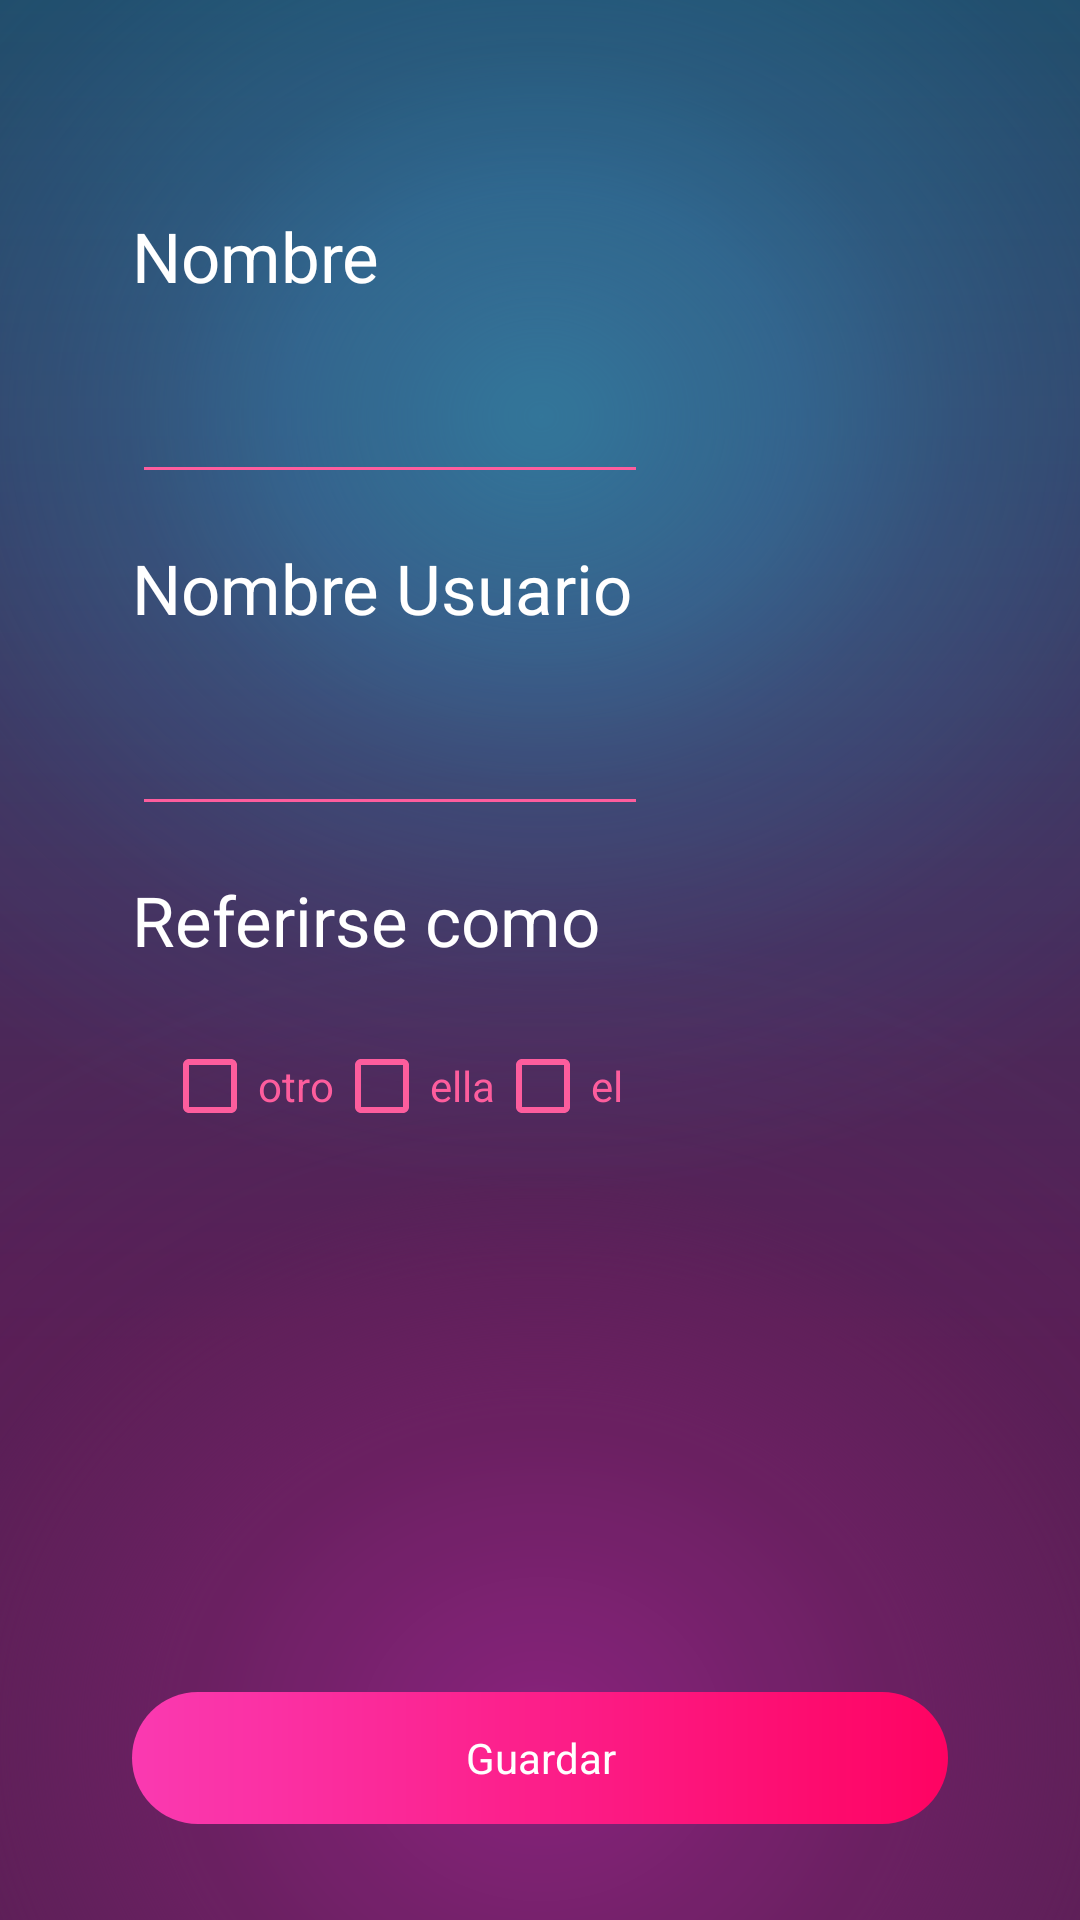

Here is an Android app screen rendered from its layout file. Give the layout XML and the strings, colors and styles it references.
<!-- AndroidManifest.xml: application theme Theme.Segurapp -->
<!-- res/layout/fragment_perfil.xml -->
<?xml version="1.0" encoding="utf-8"?>
<FrameLayout xmlns:android="http://schemas.android.com/apk/res/android"
    xmlns:app="http://schemas.android.com/apk/res-auto"
    xmlns:tools="http://schemas.android.com/tools"
    android:layout_width="match_parent"
    android:layout_height="match_parent"
    tools:context=".view.fragments.PerfilFragment">

    <androidx.constraintlayout.widget.ConstraintLayout
        android:layout_width="match_parent"
        android:layout_height="match_parent"
        android:background="@drawable/ic_background_cool">

        <EditText
            android:id="@+id/editTextTextPersonName2"
            android:layout_width="match_parent"
            android:layout_height="wrap_content"
            android:layout_marginStart="44dp"
            android:layout_marginTop="16dp"
            android:layout_marginEnd="144dp"
            android:backgroundTint="@color/rosa_pachita"
            android:ems="10"
            android:inputType="textPersonName"
            android:minHeight="48dp"
            android:textColor="#FD5D9D"
            android:textColorHint="#FD5D9D"
            app:layout_constraintEnd_toEndOf="parent"
            app:layout_constraintHorizontal_bias="0.0"
            app:layout_constraintStart_toStartOf="parent"
            app:layout_constraintTop_toBottomOf="@+id/textView5"
            tools:ignore="SpeakableTextPresentCheck" />

        <TextView
            android:id="@+id/textView5"
            android:layout_width="wrap_content"
            android:layout_height="wrap_content"
            android:layout_marginStart="44dp"
            android:layout_marginTop="16dp"
            android:text="Nombre Usuario"
            android:textColor="#FFFFFF"
            android:textSize="23sp"
            app:layout_constraintStart_toStartOf="parent"
            app:layout_constraintTop_toBottomOf="@+id/editTextTextPersonName" />

        <TextView
            android:id="@+id/textView6"
            android:layout_width="wrap_content"
            android:layout_height="wrap_content"
            android:layout_marginStart="44dp"
            android:layout_marginTop="16dp"
            android:text="Referirse como"
            android:textColor="#FFFFFF"
            android:textSize="23sp"
            app:layout_constraintStart_toStartOf="parent"
            app:layout_constraintTop_toBottomOf="@+id/editTextTextPersonName2" />

        <TextView
            android:id="@+id/textView3"
            android:layout_width="wrap_content"
            android:layout_height="wrap_content"
            android:layout_marginStart="44dp"
            android:layout_marginTop="70dp"
            android:text="Nombre"
            android:textColor="#FFFFFF"
            android:textSize="23sp"
            app:layout_constraintStart_toStartOf="parent"
            app:layout_constraintTop_toTopOf="parent" />

        <EditText
            android:id="@+id/editTextTextPersonName"
            android:layout_width="match_parent"
            android:layout_height="wrap_content"
            android:layout_marginStart="44dp"
            android:layout_marginTop="16dp"
            android:layout_marginEnd="144dp"
            android:backgroundTint="@color/rosa_pachita"
            android:ems="10"
            android:inputType="textPersonName"
            android:minHeight="48dp"
            android:textColor="#FD5D9D"
            android:textColorHint="#FD5D9D"
            app:layout_constraintEnd_toEndOf="parent"
            app:layout_constraintStart_toStartOf="parent"
            app:layout_constraintTop_toBottomOf="@+id/textView3"
            tools:ignore="SpeakableTextPresentCheck" />

        <CheckBox
            android:id="@+id/checkbox_meat"
            android:layout_width="wrap_content"
            android:layout_height="wrap_content"
            android:layout_marginTop="16dp"
            android:buttonTint="@color/rosa_pachita"
            android:onClick="onCheckboxClicked"
            android:text="ella"
            android:textColor="@color/rosa_pachita"
            app:layout_constraintStart_toEndOf="@+id/checkbox_cheese"
            app:layout_constraintTop_toBottomOf="@+id/textView6" />

        <CheckBox
            android:id="@+id/checkbox_meat2"
            android:layout_width="wrap_content"
            android:layout_height="wrap_content"
            android:layout_marginTop="16dp"
            android:buttonTint="@color/rosa_pachita"
            android:onClick="onCheckboxClicked"
            android:text="el"
            android:textColor="@color/rosa_pachita"
            app:layout_constraintStart_toEndOf="@+id/checkbox_meat"
            app:layout_constraintTop_toBottomOf="@+id/textView6" />

        <CheckBox
            android:id="@+id/checkbox_cheese"
            android:layout_width="wrap_content"
            android:layout_height="wrap_content"
            android:layout_marginStart="54dp"
            android:layout_marginTop="16dp"
            android:buttonTint="@color/rosa_pachita"
            android:onClick="onCheckboxClicked"
            android:text="otro"
            android:textColor="@color/rosa_pachita"
            app:layout_constraintStart_toStartOf="parent"
            app:layout_constraintTop_toBottomOf="@+id/textView6" />

        <TextView
            android:id="@+id/textViewButtonOk"
            android:layout_width="0dp"
            android:layout_height="44dp"
            android:layout_marginStart="44dp"
            android:layout_marginEnd="44dp"
            android:layout_marginBottom="32dp"
            android:background="@drawable/background_button_pink"
            android:gravity="center"
            android:text="Guardar"
            android:textColor="#FFFFFF"
            app:layout_constraintBottom_toBottomOf="parent"
            app:layout_constraintEnd_toEndOf="parent"
            app:layout_constraintStart_toStartOf="parent" />

        <ImageView
            android:id="@+id/imageView3"
            android:layout_width="30dp"
            android:layout_height="30dp"
            android:layout_marginStart="44dp"
            android:layout_marginTop="24dp"
            android:src="@drawable/back_prop"
            android:visibility="gone"
            app:layout_constraintStart_toStartOf="parent"
            app:layout_constraintTop_toTopOf="parent" />

    </androidx.constraintlayout.widget.ConstraintLayout>
</FrameLayout>
<!-- resources referenced by this layout -->
<resources>
  <color name="rosa_pachita">#FD5D9D</color>
  <!-- drawable back_prop: png bitmap (drawable-mdpi, 454 bytes) -->
  <!-- drawable background_button_pink (drawable-mdpi) -->
  <?xml version="1.0" encoding="utf-8"?>
  <shape xmlns:android="http://schemas.android.com/apk/res/android">
      <gradient
          android:startColor="#FA3AB1"
          android:endColor="#FE0362"/>
      <corners android:radius="22dp"/>
  </shape>
  <!-- drawable ic_background_cool: vector/xml drawable (drawable-mdpi, 2047 chars, omitted) -->
  <style name="Theme.Segurapp" parent="Theme.MaterialComponents.DayNight.NoActionBar">
          
          <item name="colorPrimary">@color/purple_500</item>
          <item name="colorPrimaryVariant">@color/purple_700</item>
          <item name="colorOnPrimary">@color/white</item>
          
          <item name="colorSecondary">@color/teal_200</item>
          <item name="colorSecondaryVariant">@color/teal_700</item>
          <item name="colorOnSecondary">@color/black</item>
          
          <item name="android:statusBarColor" tools:targetApi="l">?attr/colorPrimaryVariant</item>
          
      </style>
  <color name="purple_500">#FF6200EE</color>
  <color name="purple_700">#FF3700B3</color>
  <color name="white">#FFFFFFFF</color>
  <color name="teal_200">#FF03DAC5</color>
  <color name="teal_700">#FF018786</color>
  <color name="black">#FF000000</color>
</resources>
